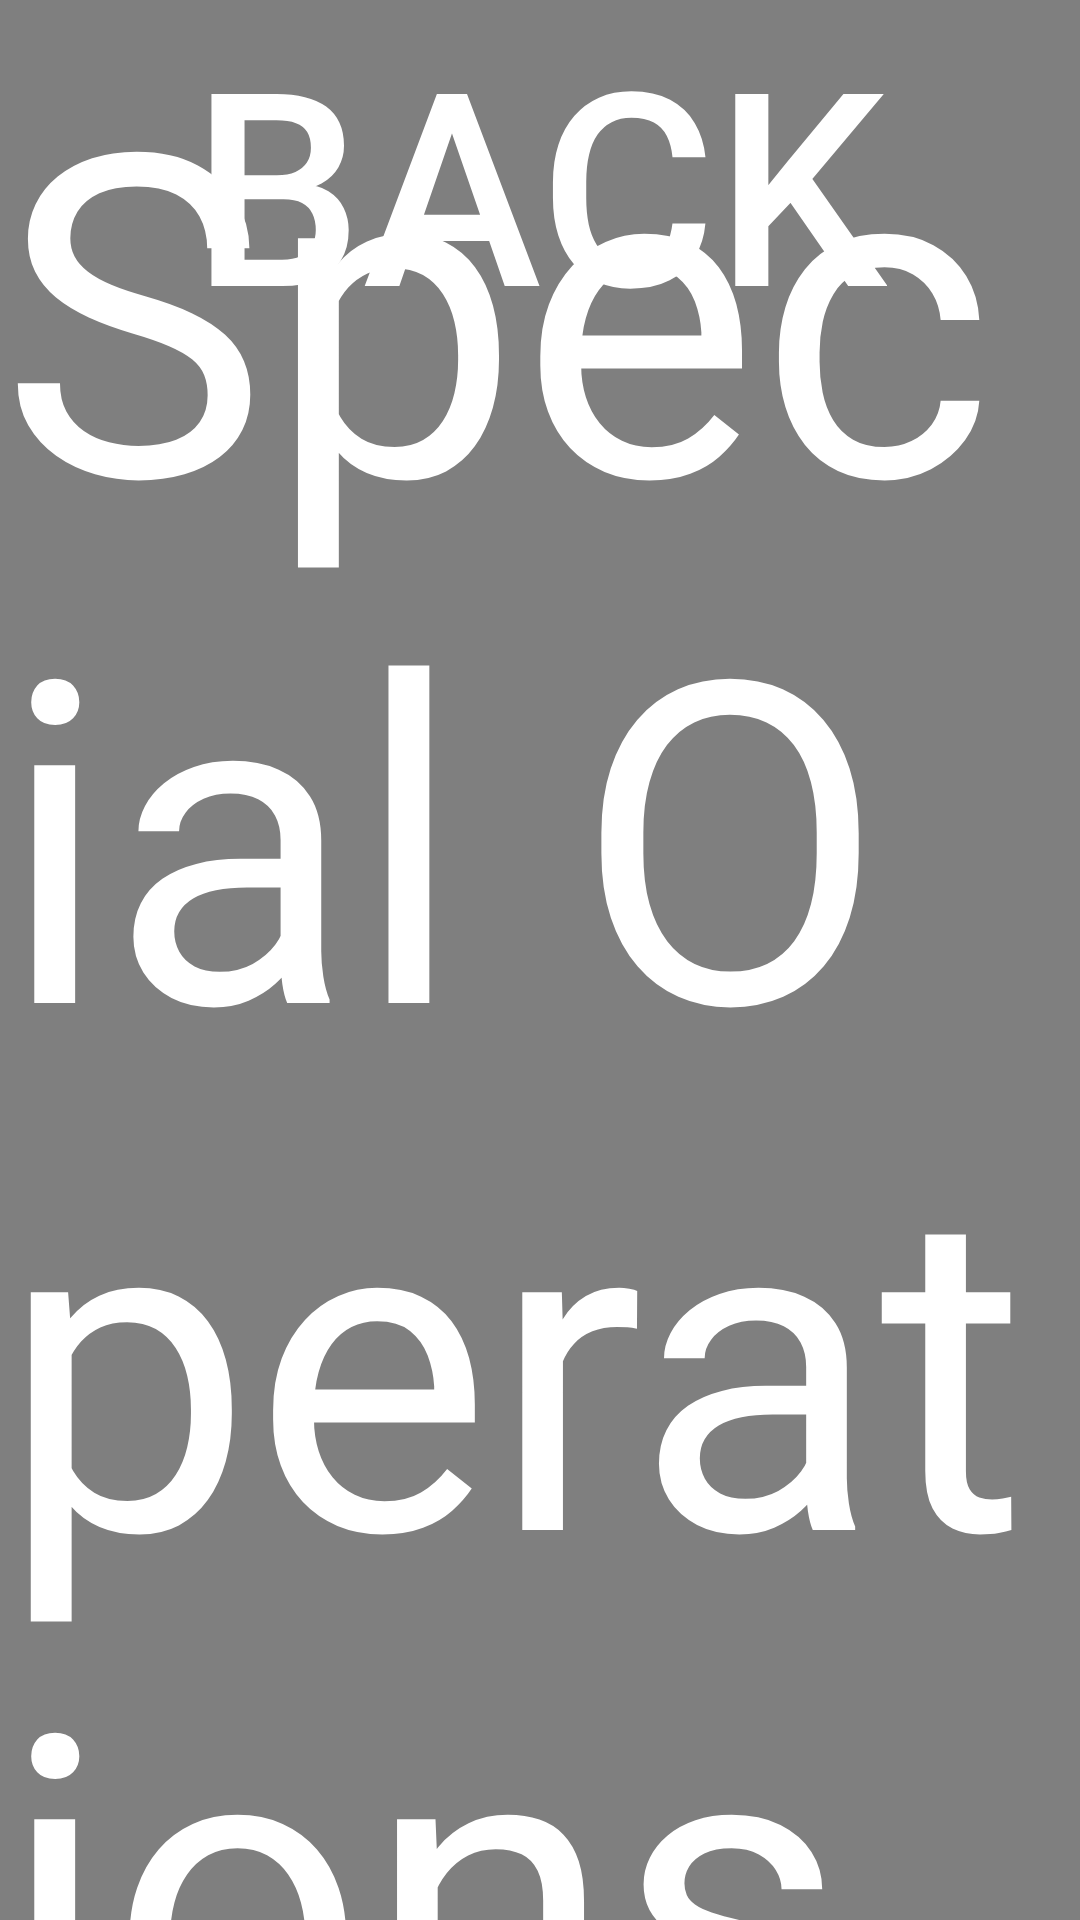

This screen was rendered from an Android layout file. Write that file and the resources it references.
<!-- AndroidManifest.xml: application theme Theme.AppCompat.Light.NoActionBar -->
<!-- res/layout/car_special_operations.xml -->
<?xml version="1.0" encoding="utf-8"?>
<RelativeLayout xmlns:android="http://schemas.android.com/apk/res/android"
    android:orientation="vertical" android:layout_width="match_parent"
    android:layout_height="match_parent"
    android:background="@color/backgroundGrey">

    

    <TextView
        android:layout_width="wrap_content"
        android:layout_height="wrap_content"
        android:textAppearance="?android:attr/textAppearanceLarge"
        android:text="Special Operations"
        android:id="@+id/textView2"
        android:layout_centerVertical="true"
        android:layout_centerHorizontal="true"
        android:textSize="150dp"
        android:textColor="@color/white"/>

    

    <Button
        android:layout_width="wrap_content"
        android:layout_height="wrap_content"
        android:text="Back"
        android:id="@+id/specOpsBkBtn"
        android:layout_alignParentTop="true"
        android:layout_centerHorizontal="true"
        android:textSize="90dp"
        android:background="@null"
        android:textColor="@color/white"/>


</RelativeLayout>
<!-- resources referenced by this layout -->
<resources>
  <item name="backgroundGrey" type="color"> #7F7F7F </item>
  
      // ********************************************\\
      // IF ADDING A NEW HEX COLOUR TO THE FUNCTIONS..
      // REMEMBER TO ADD THE NAME DOWN BELOW AS WELL \\
      // ********************************************\\
  
      // To call upon these colours simply follow :
      // android:background="@color/*insertNameFromBelow"
  <item name="white" type="color"> #FFFF </item>
</resources>
